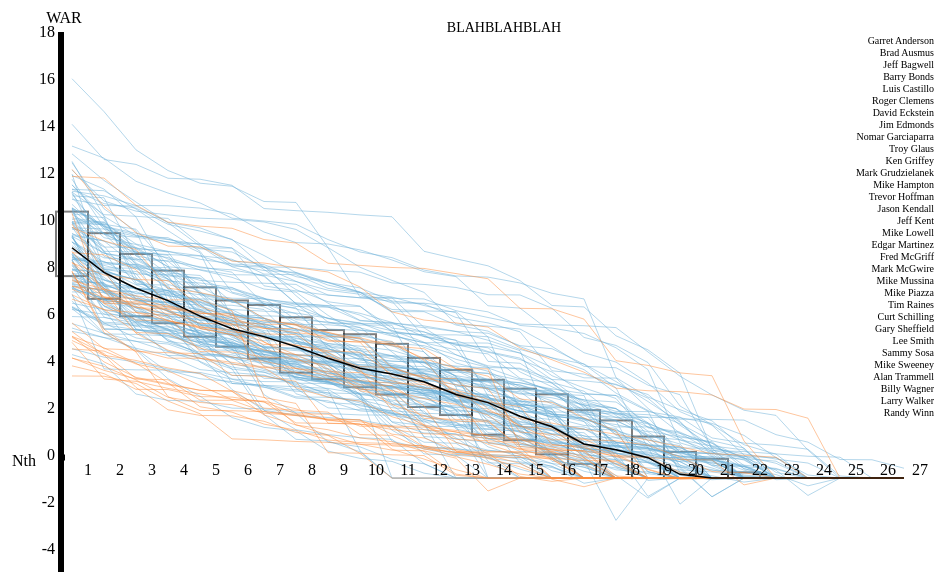
D3 v3 page, settled after 360 driven frames (6 s of simulated time); the page loaded 1 data file(s).


    (function(i,s,o,g,r,a,m){i['GoogleAnalyticsObject']=r;i[r]=i[r]||function(){
                (i[r].q=i[r].q||[]).push(arguments)},i[r].l=1*new Date();a=s.createElement(o),
            m=s.getElementsByTagName(o)[0];a.async=1;a.src=g;m.parentNode.insertBefore(a,m)
    })(window,document,'script','//www.google-analytics.com/analytics.js','ga');

    ga('create', 'UA-71774734-1', 'auto');
    ga('send', 'pageview');


// ── main.js


var median_multiplier = 0;

var state = 'cumX';
var full_names = {};

var unhighlighted_stroke_width = 0.5;
var highlighted_stroke_width = 5;
var maxyear = 27;
var margin = {top: 80, right: 20, bottom: 30, left: 100},
    width = 1000 - margin.left - margin.right,
    height = 650 - margin.top - margin.bottom;

var svg = d3.select("body").append("svg")
    .attr("width", width + margin.left + margin.right)
    .attr("height", height + margin.top + margin.bottom)
    .append("g")
    .attr("transform", "translate(" + margin.left + "," + margin.top + ")")
    ;

var stroke_color = {0: '#6baed6', 1: '#fd8d3c' };
var stroke_color_highlight = {0: '#6baed6', 1: '#fd8d3c' };

var lines = {};
var lines_cum = {};

var median_values = {};

var ydom = median_multiplier === 1 ? [-10, 10] : [-5, 18];
var y = d3.scale.linear()
        .domain(ydom)
        .range([height, 0])
    ;

var yaxis = d3.svg.axis()
    .orient("left")
    .scale(y);

var ydom_cum = median_multiplier === 1 ? [-10, 10] : [-5, 200];
var ycum = d3.scale.linear()
    .range([height, 0])
    .domain(ydom_cum);

var yaxis_cum = d3.svg.axis()
    .orient("left")
    .scale(ycum);

if (state === 'cum') {
    y = ycum;
}

var x = d3.scale.ordinal()
        .rangeRoundBands([0, width, 1])
        .domain(_.map(_.range(maxyear), function(d) {
            return d+1;
        })
    )
    ;

var xaxis = d3.svg.axis()
    .orient('bottom')
    .scale(x);

var voronoi = d3.geom.voronoi()
    .x(function (d) {
        //console.log('voronoi x', d, x(d.x));
        return x(d.x);
    })
    .y(function (d) {
        //console.log('voronoi y', d, y(d.y));
        return y(d.y);
    })
;
    //.clipExtent([[-margin.left, -margin.top],
    //    [width + margin.right, height + margin.bottom]]);


var mouseout = function (d) {
    highlight_off(d);
};

var mouseover = function (d) {
    highlight_on(d);
    setLabel(d);
};

var rx = {};

var setLabel = function (d) {
    svg.selectAll(".line-text1")
        .text(full_names[d.k]);
    ;
};

function highlight_on(d) {

    lines[d.k]
        .transition()
        .duration(50)
        .style("stroke-opacity", 1)
        .style("stroke-width", highlighted_stroke_width)
        .style("stroke", stroke_color[d.c])
    ;
}

function highlight_off(d) {
    lines[d.k]
        .transition()
        .duration(50)
        .style("stroke-opacity", 1)
        .style("stroke-width", unhighlighted_stroke_width)
        .style("stroke", stroke_color[d.c])
    ;
}

var interpolate_type = 'linear';
var line = d3.svg.line()
    .x(function(d) {
        return x(d.x);
    })
    .y(function(d) {
        return y(d.y);
    })
    .interpolate(interpolate_type);

d3.csv('combined.csv', function(data) {

    var players = _.uniq(data, function(d) {
        return d.playerid;
    });

    var ndata = {};
    var iscurrent = {};
    _.forEach(players, function(d) {
        ndata[d.playerid] = [];
    });

    full_names = {};
    _.forEach(data, function(d, i) {
        ndata[d.playerid].push(+d.war);
        full_names[d.playerid] = d.namefull;
        iscurrent[d.playerid] = d.current_candidate;
    });

    if (state !== 'cum') {
        _.forEach(ndata, function (v, k) {
            var len = v.length;
            _.forEach(_.range(maxyear - len), function () {
                v.push(-1);
            })
        })
        ;
    }

//    console.log('ndata', ndata);
    maxyear = 0;
    _.forEach(ndata, function(v, k) {
        var i = v.length;
        maxyear = Math.max(i, maxyear);
    })

    var min_max = {};
    var idata = {};
    _.forEach(_.range(maxyear), function(i) {
        idata[i] = [];
        return min_max[i] = {min: 9999, max: -9999};
    });

    var compute_min_max = function(ndata) {

        _.forEach(ndata, function(v, k) {

            _.forEach(ndata[k], function(d, i) {


                if (+iscurrent[k] === 0) {

                    idata[i].push(d);
                    if (d < min_max[i]['min']) {
                        min_max[i]['min'] = d;
                    }
                    if (d > min_max[i]['max']) {
                        min_max[i]['max'] = d;
                    }
                }

            });
        });
    };
    compute_min_max(ndata);



    _.forEach(_.range(maxyear), function(i) {
        idata[i].sort(function(a, b) {
            return a - b;
        });

        median_values[i] = {
            lower: d3.quantile(idata[i], 0.25),
            median: d3.median(idata[i]),
            upper: d3.quantile(idata[i], 0.75)
        };

    });

    console.log('medians', median_values);

    _.forEach(min_max, function(v, k) {
       rx[k] = d3.scale.linear()
           .range([height, 0])
           .domain([v['min'], v['max']])
    });

    var data_points = [];
    var s= _.sum(median_values, function(d) {
        return d.median > 0 ? d.median : 0;
    });
    console.log('s', s);

    var mapped_data = [];
    _.forEach(ndata, function(v, k) {
        _.forEach(ndata[k], function (d, i) {
            mapped_data.push(
                {y: d - median_multiplier*median_values[i].median,
                    x: i + 1,
                    k: k,
                    v: v
                });
        });
    });

    svg.selectAll('.median-box')
        .data(_.map(median_values, function(v, k) {
            return v;
        }))
        .enter()
        .append('rect')
        .attr('class', 'median-box')
        .attr('width', function(d, i) {
            console.log('box w', x(2), x(1), x(2)-x(1));
            return x(2)-x(1);
        })
        .attr('height', function(d, i) {
            console.log('box h', d.upper, d.lower, y(d.upper- d.lower));
            return y(d.lower) - y(d.upper);
        })
        .attr('transform', function(d, i) {
            var dx = x(i+1) - 0.5*(x(2)-x(1));
            var dy = y(d.upper);
            var t = 'translate(' + dx + ',' + dy + ')';
            console.log('box transform', dx, dy,
                d.lower, y(d.lower), d.upper, y(d.upper), height, t);
            return t;
        })
        .attr('fill', 'white')
        .attr('stroke', 'black')
        .attr('stroke-width', 2)
        .attr('opacity', 0.5)
    ;

    var nested_data =
        _.map(
            d3.nest()
                .key(function (d) {
                    var k = d.y.toFixed(3) + ',' + d.x;
                 //   console.log('k', k);
                    return k;
                })
                .rollup(function (v) {
                    return v[0];
                })
                .entries(mapped_data), function(d) {
          return d.values;
            }
        );


    var vdata = voronoi(nested_data);

    var vpaths = svg.selectAll("path")
        .data(vdata)
        .enter()
        .append("path")
        .attr("d", function (d, i) {
            //console.log('d', d, i);
                return "M" + d.join("L") + "Z";
        })
        .datum(function (d) {
            return d.point;
        })
        .style("stroke", "black")
        .style("stroke-width", 0.0)
        .style("opacity", 0.0)
        .style("fill", "white")
        .on("mouseover", function (d) {
              //  console.log('mouseover d', d);
                mouseover(d);
        })
        .on("mouseout", function (d) {
                mouseout(d);
        })
    ;


    var make_path = function(playerid) {

         var t0 = _.map(ndata[playerid], function(d, i) {
             //return {x: d, y: i+1};
             return {y: 0, x: i+1};
         });

        var t = _.map(ndata[playerid], function(d, i) {
            //return {x: d, y: i+1};
            return {
                y: d-median_multiplier*median_values[i].median,
                x: i+1};
        });

        var tot = 0.0;
        var tcum = _.map(ndata[playerid], function(d, i) {
            //return {x: d, y: i+1};
            tot += d-median_multiplier*median_values[i].median;
            return {
                y: tot,
                x: i+1};
        });

        //console.log('t', t);
        lines[playerid] = svg.append("path")
            .attr("d", line(t0))
            .attr("stroke", function () {
                return stroke_color[iscurrent[playerid]];
            })
            .attr("stroke-width", unhighlighted_stroke_width)
            .style('opacity', 1)
            .attr("fill", "none")
            .attr('id', function () {
                return 'path-' + playerid;
            })
            .attr("class", "player-path " + playerid)
            .on("mouseover", function (d) {
                mouseover({k: playerid, c: iscurrent[playerid]});
            })
            .on("mouseout", function (d) {
                mouseout({k: playerid, c: iscurrent[playerid]});
            });

        lines_cum[playerid] = svg.append("path")
            .attr("d", line(t0))
            .attr("stroke", function () {
                return stroke_color[iscurrent[playerid]]; //bat_hue(k);
            })
            .attr("stroke-width", unhighlighted_stroke_width)
            .style('opacity', 1)
            .attr("fill", "none")
            .attr('id', function () {
                return 'path-' + playerid;
            })
            .attr("class", "player-path " + playerid)
            .on("mouseover", function (d) {
                mouseover({k: playerid, c: iscurrent[playerid]});
            })
            .on("mouseout", function (d) {
                mouseout({k: playerid, c: iscurrent[playerid]});
            });

        lines[playerid]
            .transition()
            .duration(500)
            .attr('d', line(t))
            .style('opacity', function() {
                return state === 'cum' ? 0 : 1;
            })
        ;

        lines_cum[playerid]
            .transition()
            .duration(500)
            .attr('d', line(tcum))
            .style('opacity', function() {
                return state === 'cum' ? 1 : 0;
            })
        ;
    };


    _.forEach(ndata, function(v, k) {
      //  console.log('make_path for ', k);
        make_path(k);
    });


    var median_line = _.map(median_values, function(d, i) {
        return { x: +i+1, y: d.median*(1-median_multiplier)};
    });


    svg.append("path")
        .attr("d", line(median_line))
        .attr("stroke", function () {
            return "black"; //bat_hue(k);
        })
        .attr("stroke-width", "1.5")
        .attr("fill", "none")
    ;


    var cur = [];
    _.forEach(data, function(d, i) {
        //console.log('cur', d)
        if (+d.current_candidate === 1) {
            cur.push(d.playerid);
        }
    });

    cur = _.uniq(cur);

    console.log('cur', cur);

    if (state==='cum') {
        svg.append("g")
            .attr("class", "axis")
            .call(yaxis_cum)
            .append("text")
            .style("text-anchor", "middle")
            .attr("y", -9)
            .text('WAR')
            .attr('transform', 'translate(0,' + 0 + ')')
        ;
    } else {
        svg.append("g")
            .attr("class", "axis")
            .call(yaxis)
            .append("text")
            .style("text-anchor", "middle")
            .attr("y", -9)
            .text('WAR')
            .attr('transform', 'translate(0,' + 0 + ')')
        ;
    }

    svg.append("g")
        .attr("class", "axis")
        .attr('transform', 'translate(0,' + y(0) + ')')
        .call(xaxis)
        .append("text")
        .style("text-anchor", "middle")
        .attr("y", -9)
        .text('Nth')
        .attr('transform', 'translate(-40, 20)')
    ;

    var player_anchor_offset = 0;
    svg.append("text")
        .attr("class", "line-text1")
        .attr("x", width-0.5*width)
        .attr("y", player_anchor_offset)
        .attr("font-size", 14)
        .attr('text-anchor', 'middle')
        .text("BLAHBLAHBLAH")
    ;

    var buf = 12;
    svg.selectAll('.player-hook')
        .data(cur)
        .enter()
        .append('text')
        .attr('class', 'player-hook')
        .attr('id', function(d) {
            return 'player-hook-' + d;
        })
        .attr('x', width-10)
        .attr('y', function(d, i) {
            return player_anchor_offset + buf*(i+1);
        })
        .attr("font-size", 10)
        .text(function(d, i) {
            return full_names[d];
        })
        .attr('text-anchor', 'end')
        .on("mouseover", function (d) {
            d3.select(this)
                .style('font-size', 14)
                .style('font-weight', 'bold')
                .style('fill', stroke_color[1]);
            mouseover({k: d, c: 1});
        })
        .on("mouseout", function (d) {
            d3.select(this)
                .style('font-size', 10)
                .style('font-weight', 'normal')
                .style('fill', 'black');

            mouseout({k: d, c: 1});
        })
        .attr('cursor', 'pointer')
    ;


});



### data: combined.csv
namefull, playerid, yearid, war, current_candidate
Hank Aaron, aaronha01, 1961, 9.39, 0
Hank Aaron, aaronha01, 1963, 9.1, 0
Hank Aaron, aaronha01, 1959, 8.62, 0
Hank Aaron, aaronha01, 1967, 8.52, 0
Hank Aaron, aaronha01, 1962, 8.46, 0
Hank Aaron, aaronha01, 1969, 8.03, 0
Hank Aaron, aaronha01, 1957, 7.99, 0
Hank Aaron, aaronha01, 1960, 7.98, 0
Hank Aaron, aaronha01, 1965, 7.85, 0
Hank Aaron, aaronha01, 1966, 7.77, 0
Hank Aaron, aaronha01, 1958, 7.31, 0
Hank Aaron, aaronha01, 1971, 7.25, 0
Hank Aaron, aaronha01, 1956, 7.12, 0
Hank Aaron, aaronha01, 1968, 6.81, 0
Hank Aaron, aaronha01, 1964, 6.8, 0
Hank Aaron, aaronha01, 1955, 6.23, 0
Hank Aaron, aaronha01, 1970, 4.99, 0
Hank Aaron, aaronha01, 1973, 4.65, 0
Hank Aaron, aaronha01, 1972, 3.92, 0
Hank Aaron, aaronha01, 1974, 2.07, 0
Hank Aaron, aaronha01, 1954, 1.27, 0
Hank Aaron, aaronha01, 1976, 0.4200, 0
Hank Aaron, aaronha01, 1975, 0.0200, 0
Pete Alexander, alexape01, 1920, 12.81, 0
Pete Alexander, alexape01, 1916, 11.68, 0
Pete Alexander, alexape01, 1915, 10.76, 0
Pete Alexander, alexape01, 1917, 9.88, 0
Pete Alexander, alexape01, 1914, 8.88, 0
Pete Alexander, alexape01, 1911, 8, 0
Pete Alexander, alexape01, 1919, 7.59, 0
Pete Alexander, alexape01, 1927, 6.43, 0
Pete Alexander, alexape01, 1912, 6.35, 0
Pete Alexander, alexape01, 1913, 6.31, 0
Pete Alexander, alexape01, 1921, 5.39, 0
Pete Alexander, alexape01, 1923, 5.22, 0
Pete Alexander, alexape01, 1925, 4.86, 0
Pete Alexander, alexape01, 1922, 4.39, 0
Pete Alexander, alexape01, 1928, 4.11, 0
Pete Alexander, alexape01, 1926, 3.19, 0
Pete Alexander, alexape01, 1924, 2.17, 0
Pete Alexander, alexape01, 1929, 1.97, 0
Pete Alexander, alexape01, 1918, 0.5700, 0
Pete Alexander, alexape01, 1930, -0.5200, 0
Roberto Alomar, alomaro01, 1999, 7.41, 0
Roberto Alomar, alomaro01, 2001, 7.29, 0
Roberto Alomar, alomaro01, 1992, 6.64, 0
Roberto Alomar, alomaro01, 1993, 6.1, 0
Roberto Alomar, alomaro01, 2000, 5.57, 0
Roberto Alomar, alomaro01, 1996, 5.27, 0
Roberto Alomar, alomaro01, 1991, 4.54, 0
Roberto Alomar, alomaro01, 1989, 4.43, 0
Roberto Alomar, alomaro01, 1988, 4.33, 0
Roberto Alomar, alomaro01, 1998, 3.74, 0
Roberto Alomar, alomaro01, 1997, 3.43, 0
Roberto Alomar, alomaro01, 1990, 3.38, 0
Roberto Alomar, alomaro01, 1995, 2.68, 0
Roberto Alomar, alomaro01, 1994, 2.24, 0
Roberto Alomar, alomaro01, 2002, 0.6000, 0
Roberto Alomar, alomaro01, 2003, -0.1500, 0
Roberto Alomar, alomaro01, 2004, -0.7100, 0
... 2,682 more rows